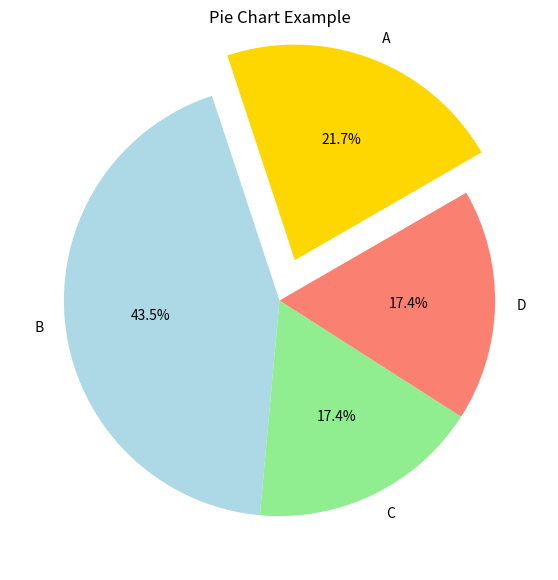

The matplotlib source for this figure:
import matplotlib.pyplot as plt

# Example data
labels = [' A', ' B', ' C', 'D']
sizes = [25, 50, 20, 20]  # Percentages or counts
colors = ['gold', 'lightblue', 'lightgreen', 'salmon']
explode = (0.2, 0, 0, 0)  # Highlight the first slice (Category A)

# Create the pie chart
plt.figure(figsize=(7, 7))
plt.pie(sizes, labels=labels, colors=colors, explode=explode, autopct='%1.1f%%', startangle=30)
plt.title('Pie Chart Example')
plt.show()
